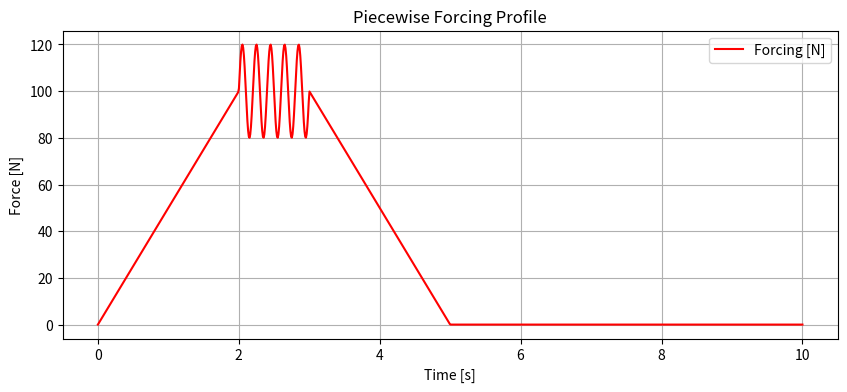
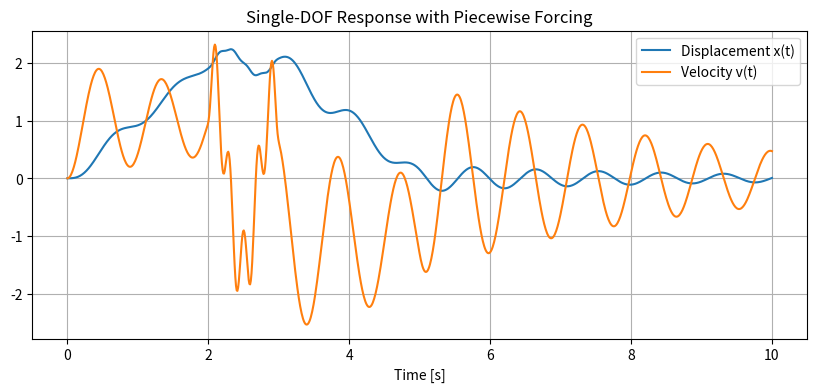

Reproduce these figures in Python, in order.
import numpy as np
import matplotlib.pyplot as plt
from scipy.integrate import solve_ivp
import numpy as np

class ForcingBuilder:
    """
    A helper class that collects piecewise forcing segments (ramp, sinusoidal, etc.)
    for a single DOF. When 'build()' is called, it returns a function f(t)
    that evaluates the forcing at any time t.
    """
    def __init__(self):
        self.segments = []
    
    def add_ramp(self, t_start, t_end, F_start, F_end):
        """
        Add a ramp segment:
          from time t_start to t_end,
          force goes linearly from F_start to F_end.
        """
        self.segments.append({
            'type': 'ramp',
            't_start': t_start,
            't_end': t_end,
            'F_start': F_start,
            'F_end': F_end
        })
    
    def add_sinusoidal(self, t_start, t_end, amplitude, frequency, offset=0.0, phase=0.0):
        """
        Add a sinusoidal segment:
          from time t_start to t_end,
          force = offset + amplitude * sin(2*pi*frequency * t + phase)
        """
        self.segments.append({
            'type': 'sinusoidal',
            't_start': t_start,
            't_end': t_end,
            'amplitude': amplitude,
            'frequency': frequency,
            'offset': offset,
            'phase': phase
        })
    
    def add_constant(self, t_start, t_end, value):
        """
        Add a constant force segment:
          from time t_start to t_end,
          force = value
        """
        self.segments.append({
            'type': 'constant',
            't_start': t_start,
            't_end': t_end,
            'value': value
        })
    
    def build(self, default_value=0.0):
        """
        Return a function f(t) that, for a given time t, returns the force
        defined by whichever segment t falls into. If t is outside all segments,
        it returns default_value (e.g. 0.0).
        
        If time overlaps multiple segments, the first matching segment in
        self.segments is used. Adjust logic if you need a different rule.
        """
        def forcing_func(t):
            for seg in self.segments:
                if seg['t_start'] <= t < seg['t_end']:
                    if seg['type'] == 'ramp':
                        # Linear interpolation between F_start and F_end
                        duration = seg['t_end'] - seg['t_start']
                        frac = (t - seg['t_start']) / duration
                        return seg['F_start'] + frac * (seg['F_end'] - seg['F_start'])
                    
                    elif seg['type'] == 'sinusoidal':
                        amp = seg['amplitude']
                        freq = seg['frequency']
                        offset = seg['offset']
                        phase = seg['phase']
                        return offset + amp * np.sin(2*np.pi*freq * t + phase)
                    
                    elif seg['type'] == 'constant':
                        return seg['value']
            # If no segment matches, return default
            return default_value
        
        return forcing_func


def single_dof_system(t, y, m, c, k, forcing_func):
    """
    single_dof_system(t, y, m, c, k, forcing_func)
    y = [x, v]
      x: displacement
      v: velocity
    """
    x, v = y
    f_t = forcing_func(t)
    # Equation of motion: m*a + c*v + k*x = f(t)
    # => a = (f(t) - c*v - k*x) / m
    a = (f_t - c*v - k*x) / m
    return [v, a]

def main_piecewise_forcing_demo():
    # 1) Create the forcing builder and define segments
    fb = ForcingBuilder()
    
    # 0-2 s: ramp from 0 to 100 N
    fb.add_ramp(t_start=0.0, t_end=2.0, F_start=0.0, F_end=100.0)
    
    # 2-3 s: sinusoidal, amplitude=20 N, freq=5 Hz, offset=100 N
    fb.add_sinusoidal(t_start=2.0, t_end=3.0, amplitude=20.0, frequency=5.0, offset=100.0)
    
    # 3-5 s: ramp back down from 100 N to 0 N
    fb.add_ramp(t_start=3.0, t_end=5.0, F_start=100.0, F_end=0.0)
    
    # 5-10 s: constant zero force (could also just let default_value=0.0 handle it)
    fb.add_constant(t_start=5.0, t_end=10.0, value=0.0)
    
    # 2) Build the forcing function
    forcing_func = fb.build(default_value=0.0)
    
    # 3) Single-DOF system parameters
    m = 1.0   # mass
    c = 0.5   # damping
    k = 50.0  # stiffness
    
    # 4) Initial conditions
    x0 = 0.0
    v0 = 0.0
    y0 = [x0, v0]
    
    # 5) Time span for simulation
    t_span = (0, 10)  # 0 to 10 seconds
    t_eval = np.linspace(t_span[0], t_span[1], 1000)
    
    # 6) Solve
    sol = solve_ivp(
        fun=lambda t, y: single_dof_system(t, y, m, c, k, forcing_func),
        t_span=t_span,
        y0=y0,
        t_eval=t_eval
    )
    
    # 7) Extract results
    x_sol = sol.y[0, :]
    v_sol = sol.y[1, :]
    
    # 8) Evaluate the forcing at each time for plotting
    f_sol = np.array([forcing_func(ti) for ti in sol.t])
    
    # 9) Plot the piecewise forcing
    plt.figure(figsize=(10, 4))
    plt.plot(sol.t, f_sol, 'r', label='Forcing [N]')
    plt.title('Piecewise Forcing Profile')
    plt.xlabel('Time [s]')
    plt.ylabel('Force [N]')
    plt.grid(True)
    plt.legend()
    plt.show()
    
    # 10) Plot displacement and velocity
    plt.figure(figsize=(10, 4))
    plt.plot(sol.t, x_sol, label='Displacement x(t)')
    plt.plot(sol.t, v_sol, label='Velocity v(t)')
    plt.title('Single-DOF Response with Piecewise Forcing')
    plt.xlabel('Time [s]')
    plt.legend()
    plt.grid(True)
    plt.show()

if __name__ == "__main__":
    main_piecewise_forcing_demo()
